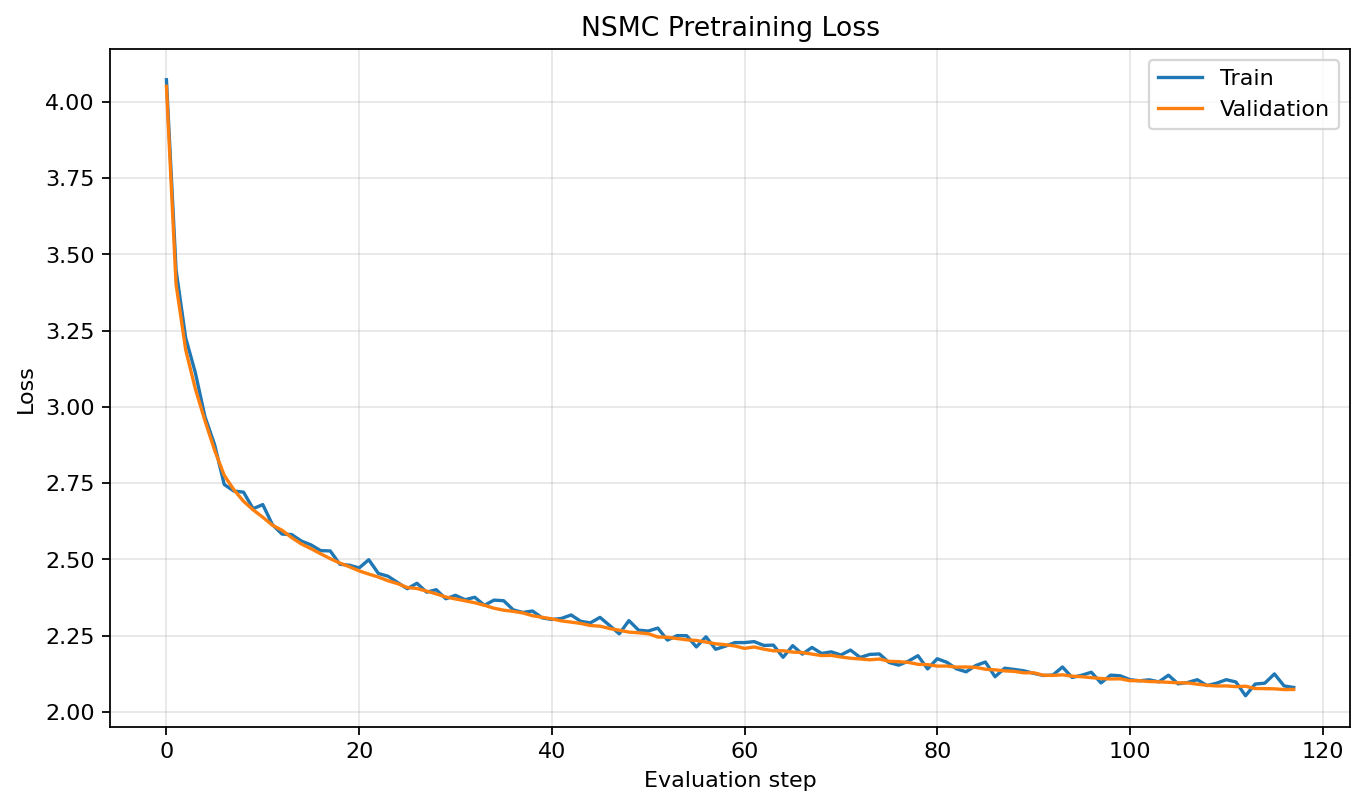

Source data for this figure (header and first rows):
eval_index, train_loss, val_loss
1, 4.073, 4.051
2, 3.449, 3.402
3, 3.225, 3.187
4, 3.112, 3.059
5, 2.967, 2.954
6, 2.876, 2.858
7, 2.745, 2.775
8, 2.724, 2.728
9, 2.72, 2.69
10, 2.666, 2.662
11, 2.679, 2.638
12, 2.614, 2.612
13, 2.583, 2.595
14, 2.581, 2.571
15, 2.56, 2.55
16, 2.547, 2.535
17, 2.528, 2.518
18, 2.527, 2.502
19, 2.484, 2.488
20, 2.481, 2.475
21, 2.472, 2.462
22, 2.499, 2.452
23, 2.454, 2.442
24, 2.444, 2.43
25, 2.424, 2.42
26, 2.404, 2.407
27, 2.421, 2.404
28, 2.392, 2.396
29, 2.4, 2.387
30, 2.371, 2.376
31, 2.382, 2.37
32, 2.367, 2.364
33, 2.376, 2.358
34, 2.349, 2.349
35, 2.366, 2.34
36, 2.364, 2.333
37, 2.334, 2.329
38, 2.326, 2.324
39, 2.33, 2.315
40, 2.308, 2.31
41, 2.303, 2.305
42, 2.306, 2.298
43, 2.317, 2.294
44, 2.297, 2.29
45, 2.291, 2.283
46, 2.31, 2.281
47, 2.283, 2.273
48, 2.256, 2.267
49, 2.299, 2.261
50, 2.268, 2.259
51, 2.265, 2.256
52, 2.274, 2.245
53, 2.235, 2.244
54, 2.25, 2.24
55, 2.249, 2.236
56, 2.213, 2.234
57, 2.246, 2.229
58, 2.205, 2.223
59, 2.215, 2.22
60, 2.227, 2.216
... 58 more rows
